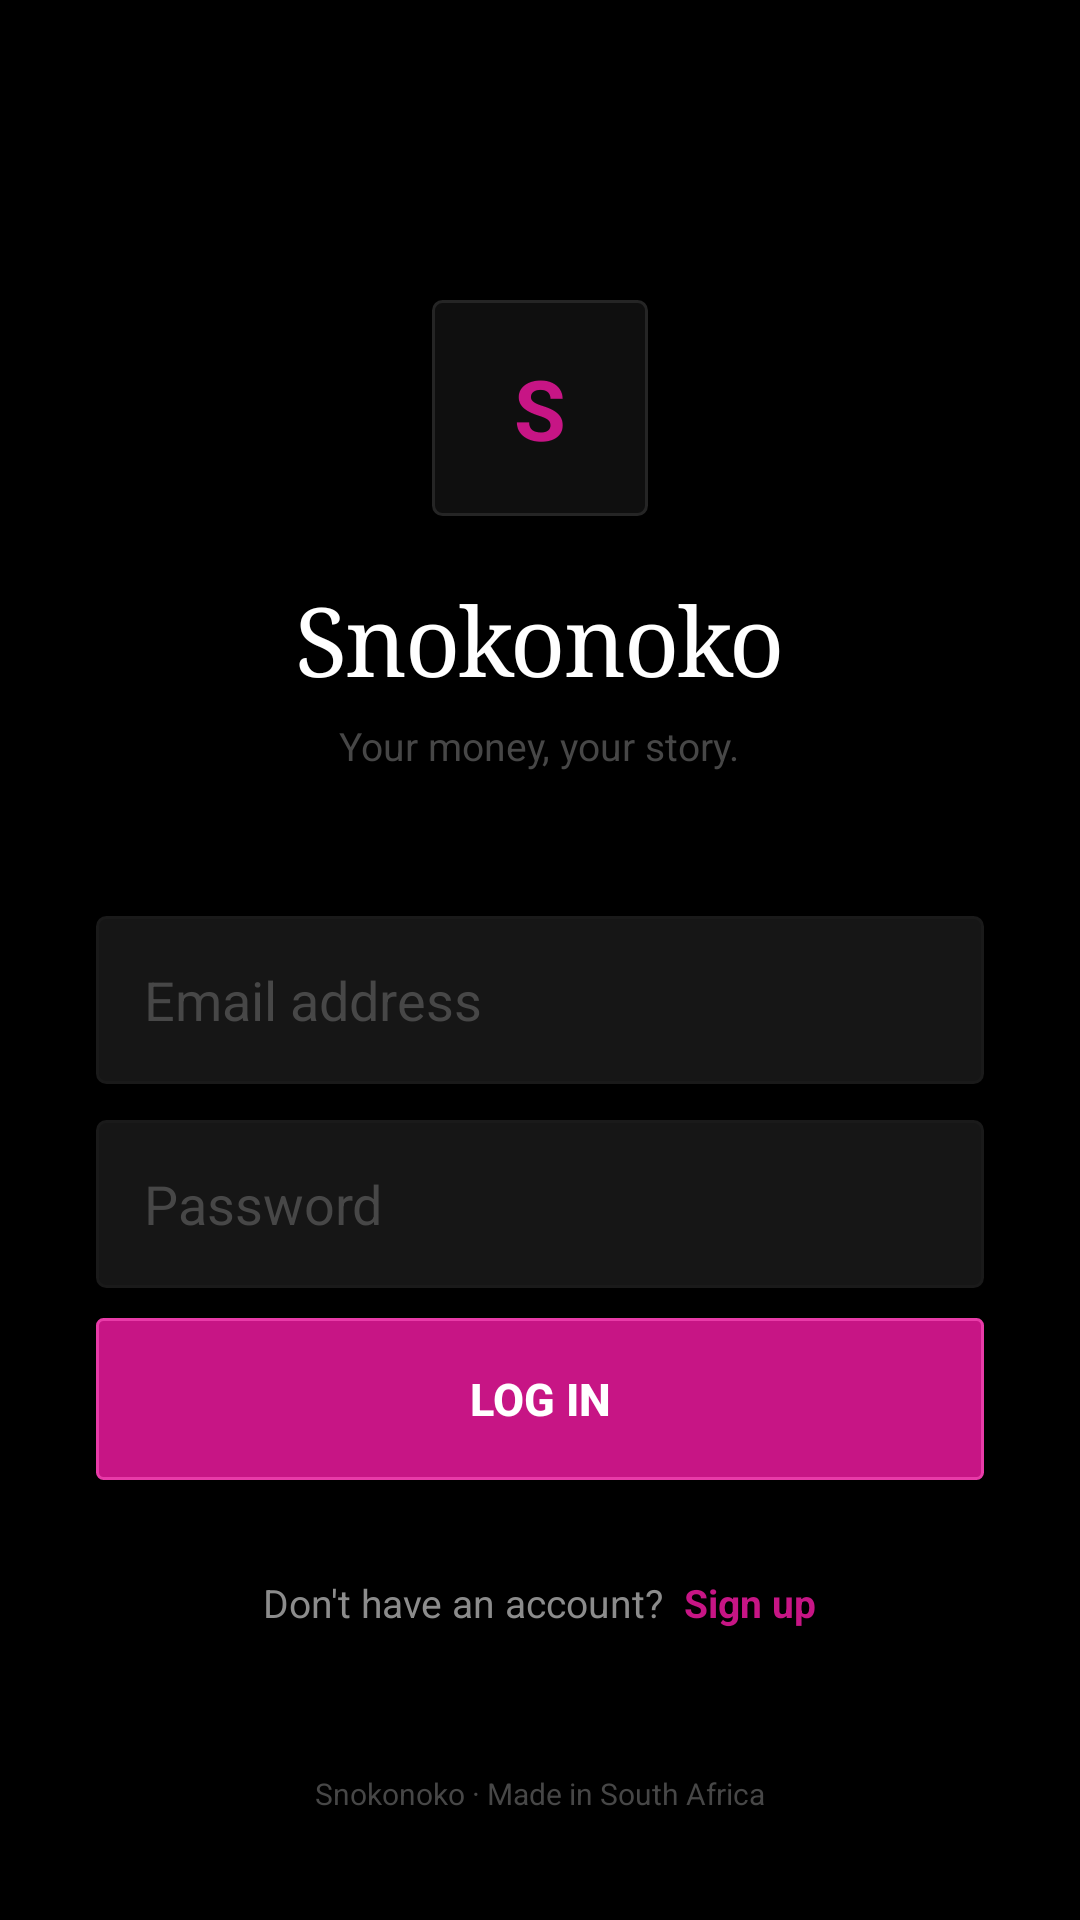

Reconstruct the res/layout file that produces this screen, plus the resources it refers to.
<!-- AndroidManifest.xml: application theme Theme.Snokonoko -->
<!-- res/layout/activity_login.xml -->
<?xml version="1.0" encoding="utf-8"?>
<ScrollView xmlns:android="http://schemas.android.com/apk/res/android"
    android:layout_width="match_parent"
    android:layout_height="match_parent"
    android:background="@color/bg"
    android:fillViewport="true">

    <LinearLayout
        android:layout_width="match_parent"
        android:layout_height="wrap_content"
        android:orientation="vertical"
        android:gravity="center_horizontal"
        android:paddingHorizontal="32dp"
        android:paddingBottom="48dp">

        
        <FrameLayout
            android:layout_width="72dp"
            android:layout_height="72dp"
            android:layout_marginTop="100dp"
            android:layout_marginBottom="20dp"
            android:background="@drawable/card_background">
            <TextView
                android:layout_width="wrap_content"
                android:layout_height="wrap_content"
                android:layout_gravity="center"
                android:text="S"
                android:textColor="@color/accent"
                android:textSize="28sp"
                android:textStyle="bold"/>
        </FrameLayout>

        
        <TextView
            android:layout_width="wrap_content"
            android:layout_height="wrap_content"
            android:text="Snokonoko"
            android:textColor="@color/text1"
            android:textSize="32sp"
            android:fontFamily="serif"
            android:letterSpacing="-0.02"
            android:layout_marginBottom="6dp"/>

        
        <TextView
            android:layout_width="wrap_content"
            android:layout_height="wrap_content"
            android:text="@string/tagline"
            android:textColor="@color/text3"
            android:textSize="13sp"
            android:layout_marginBottom="48dp"/>

        
        <EditText
            android:id="@+id/etEmail"
            android:layout_width="match_parent"
            android:layout_height="56dp"
            android:background="@drawable/input_background"
            android:hint="Email address"
            android:textColorHint="@color/text3"
            android:textColor="@color/text1"
            android:paddingHorizontal="16dp"
            android:inputType="textEmailAddress"
            android:layout_marginBottom="12dp"/>

        
        <EditText
            android:id="@+id/etPassword"
            android:layout_width="match_parent"
            android:layout_height="56dp"
            android:background="@drawable/input_background"
            android:hint="Password"
            android:textColorHint="@color/text3"
            android:textColor="@color/text1"
            android:paddingHorizontal="16dp"
            android:inputType="textPassword"
            android:layout_marginBottom="10dp"/>

        
        <TextView
            android:id="@+id/tvError"
            android:layout_width="match_parent"
            android:layout_height="wrap_content"
            android:textColor="@color/red"
            android:textSize="12sp"
            android:layout_marginBottom="12dp"
            android:visibility="gone"/>

        
        <Button
            android:id="@+id/btnLogin"
            android:layout_width="match_parent"
            android:layout_height="54dp"
            android:background="@drawable/btn_primary"
            android:text="Log In"
            android:textColor="@color/text1"
            android:textSize="15sp"
            android:textStyle="bold"
            android:layout_marginBottom="32dp"
            android:stateListAnimator="@null"/>

        
        <LinearLayout
            android:layout_width="wrap_content"
            android:layout_height="wrap_content"
            android:orientation="horizontal">

            <TextView
                android:layout_width="wrap_content"
                android:layout_height="wrap_content"
                android:text="Don't have an account?  "
                android:textColor="@color/text2"
                android:textSize="13sp"/>

            <TextView
                android:id="@+id/tvGoSignup"
                android:layout_width="wrap_content"
                android:layout_height="wrap_content"
                android:text="Sign up"
                android:textColor="@color/accent"
                android:textSize="13sp"
                android:textStyle="bold"/>
        </LinearLayout>

        
        <TextView
            android:layout_width="wrap_content"
            android:layout_height="wrap_content"
            android:text="@string/made_in_sa"
            android:textColor="@color/text3"
            android:textSize="10sp"
            android:layout_marginTop="48dp"/>

    </LinearLayout>
</ScrollView>
<!-- resources referenced by this layout -->
<resources>
  <color name="accent">#C71585</color>
  <color name="bg">#000000</color>
  <color name="red">#FF453A</color>
  <color name="text1">#FFFFFF</color>
  <color name="text2">#8C8C8C</color>
  <color name="text3">#474747</color>
  <!-- drawable btn_primary (drawable) -->
  <?xml version="1.0" encoding="utf-8"?>
  <selector xmlns:android="http://schemas.android.com/apk/res/android">
      <item android:state_pressed="true">
          <shape android:shape="rectangle">
              <solid android:color="#9E116A"/>
              <stroke android:width="1dp" android:color="#E83BA8"/>
              <corners android:radius="2dp"/>
          </shape>
      </item>
      <item>
          <shape android:shape="rectangle">
              <solid android:color="@color/accent"/>
              <stroke android:width="1dp" android:color="#E83BA8"/>
              <corners android:radius="2dp"/>
          </shape>
      </item>
  </selector>
  <!-- drawable card_background (drawable) -->
  <?xml version="1.0" encoding="utf-8"?>
  <shape xmlns:android="http://schemas.android.com/apk/res/android"
      android:shape="rectangle">
      <solid android:color="@color/surface1"/>
      <stroke android:width="1dp" android:color="#252525"/>
      <corners android:radius="3dp"/>
  </shape>
  <!-- drawable input_background (drawable) -->
  <?xml version="1.0" encoding="utf-8"?>
  <shape xmlns:android="http://schemas.android.com/apk/res/android"
      android:shape="rectangle">
      <solid android:color="@color/surface2"/>
      <stroke android:width="1dp" android:color="@color/border"/>
      <corners android:radius="3dp"/>
  </shape>
  <string name="made_in_sa">Snokonoko · Made in South Africa</string>
  <string name="tagline">Your money, your story.</string>
  <style name="Theme.Snokonoko" parent="Theme.MaterialComponents.DayNight.NoActionBar">
          <item name="colorPrimary">@color/accent</item>
          <item name="colorPrimaryVariant">#B83450</item>
          <item name="colorOnPrimary">@color/text1</item>
          <item name="colorSecondary">@color/green</item>
          <item name="colorOnSecondary">@color/bg</item>
          <item name="android:windowBackground">@color/bg</item>
          <item name="android:statusBarColor">@color/bg</item>
          <item name="android:navigationBarColor">@color/surface1</item>
          <item name="android:windowLightStatusBar" tools:targetApi="m">false</item>
          
          <item name="textAppearanceBody1">@style/TextAppearance.MaterialComponents.Body1</item>
          <item name="textAppearanceBody2">@style/TextAppearance.MaterialComponents.Body2</item>
          <item name="textAppearanceCaption">@style/TextAppearance.MaterialComponents.Caption</item>
          <item name="textAppearanceButton">@style/TextAppearance.MaterialComponents.Button</item>
      </style>
  <color name="surface1">#0F0F0F</color>
  <color name="surface2">#161616</color>
  <color name="border">#1A1A1A</color>
  <color name="green">#30D158</color>
</resources>
